The GitHub repository belal-Salah1/data-preprocessing-for-ai-model contains a labelled image folder "dataset_clean" with 2 categories: cloud, smoke. Examples follow, each with its label.

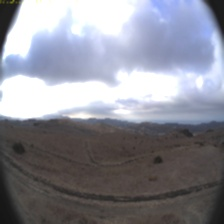
Label: cloud

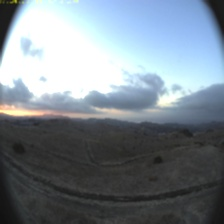
Label: cloud

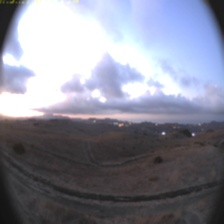
Label: cloud

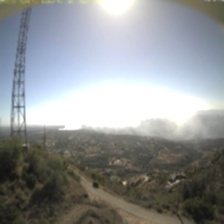
Label: smoke

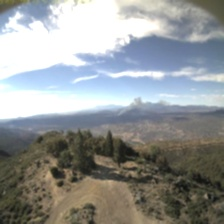
Label: smoke

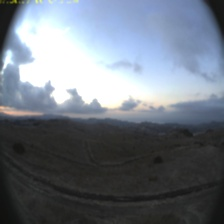
Label: cloud
